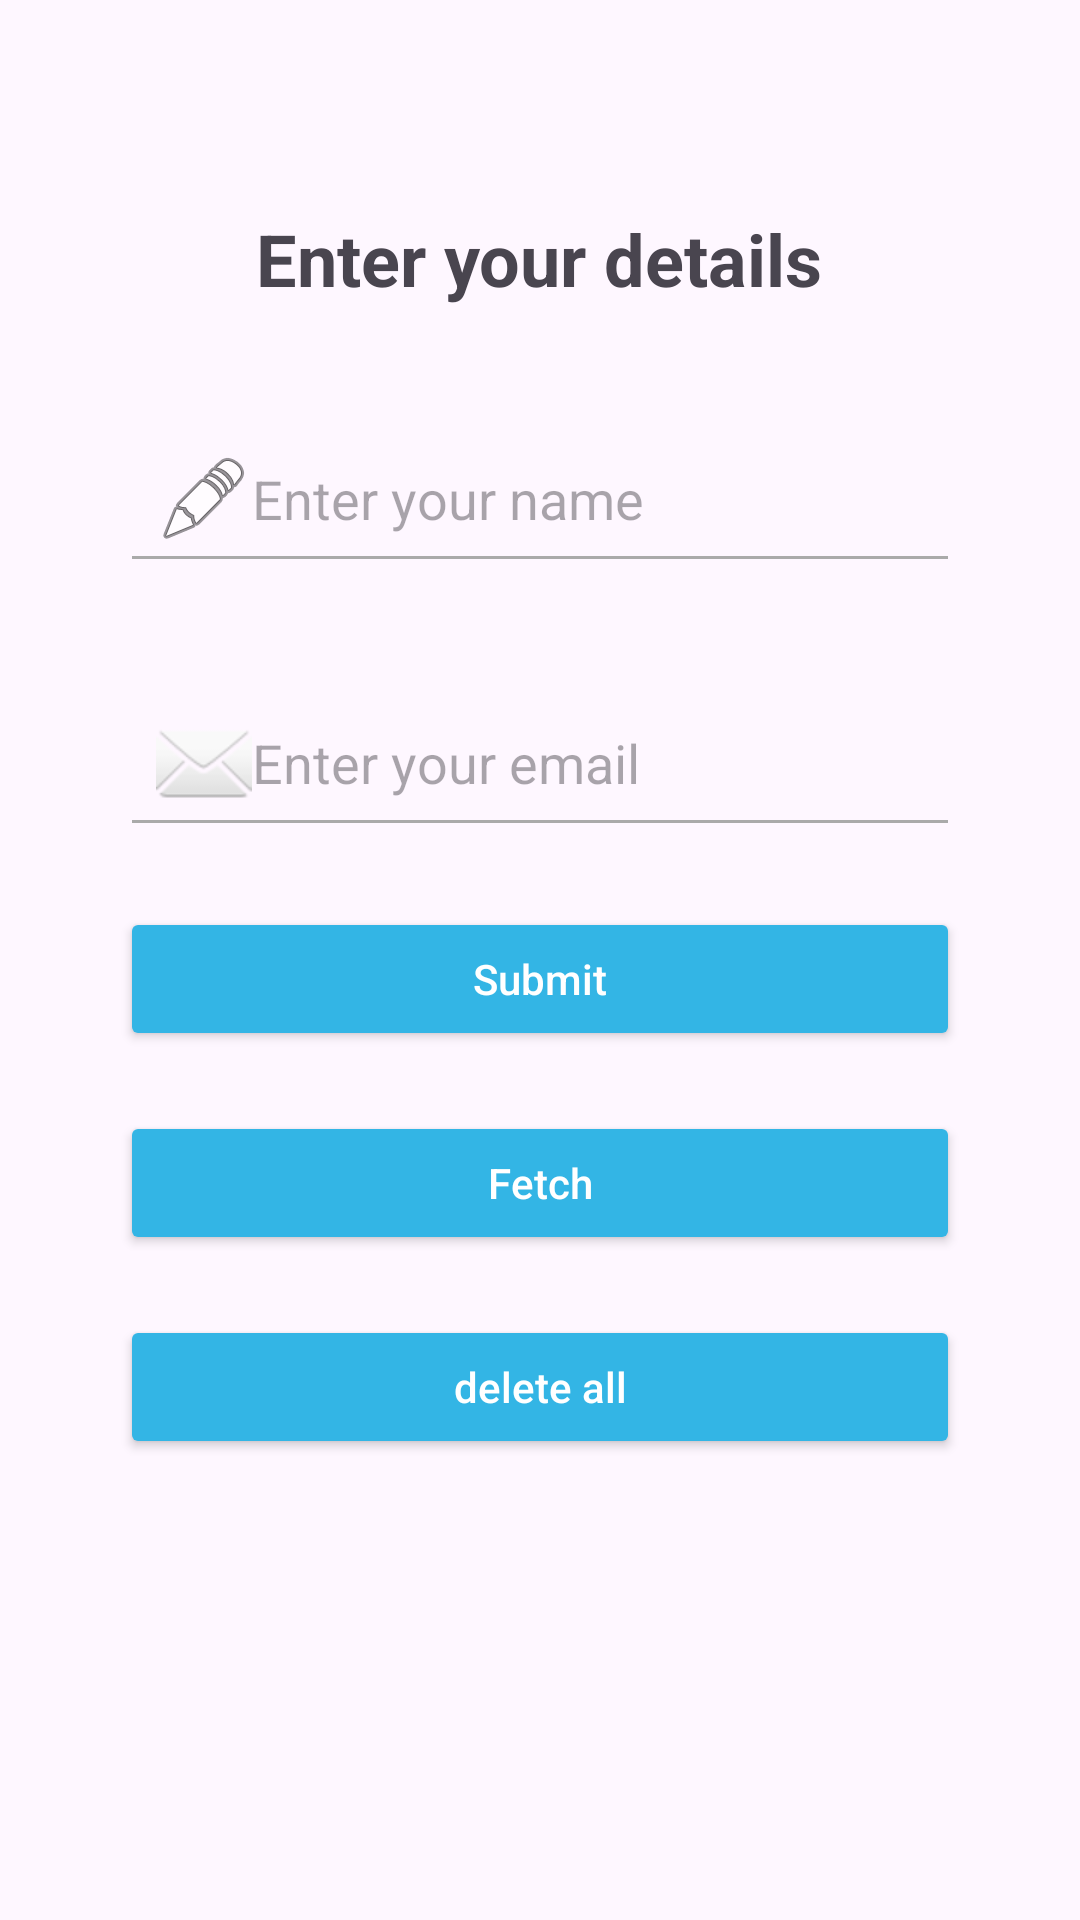

Here is an Android app screen rendered from its layout file. Give the layout XML and the strings, colors and styles it references.
<!-- AndroidManifest.xml: application theme Theme.StudentRDB -->
<!-- res/layout/activity_main.xml -->
<?xml version="1.0" encoding="utf-8"?>
<LinearLayout xmlns:android="http://schemas.android.com/apk/res/android"
    xmlns:app="http://schemas.android.com/apk/res-auto"
    xmlns:tools="http://schemas.android.com/tools"
    android:id="@+id/main"
    android:layout_width="match_parent"
    android:layout_height="match_parent"
    android:orientation="vertical"
    android:padding="40dp"
    tools:context=".MainActivity">
    
    <TextView
        android:id="@+id/textViewHeading"
        android:layout_width="wrap_content"
        android:layout_height="wrap_content"
        android:layout_gravity="center_horizontal"
        android:layout_marginTop="30dp"
        android:paddingBottom="16dp"
        android:text="@string/enter_your_details"
        android:textSize="24sp"
        android:textStyle="bold" />

    
    <EditText
        android:id="@+id/studentNameET"
        android:layout_width="match_parent"
        android:layout_height="wrap_content"
        android:layout_marginTop="20dp"
        android:layout_marginBottom="12dp"
        android:backgroundTint="@android:color/darker_gray"
        android:drawableStart="@android:drawable/ic_menu_edit"
        android:hint="@string/enter_your_name"
        android:inputType="textPersonName"
        android:padding="12dp" />

    
    <EditText
        android:id="@+id/studentEmailET"
        android:layout_width="match_parent"
        android:layout_height="wrap_content"
        android:layout_marginTop="20dp"
        android:backgroundTint="@android:color/darker_gray"
        android:drawableStart="@android:drawable/ic_dialog_email"
        android:hint="@string/enter_your_email"
        android:inputType="textEmailAddress"
        android:padding="12dp" />

    
    <Button
        android:id="@+id/submitBTN"
        android:layout_width="match_parent"
        android:layout_height="wrap_content"
        android:layout_marginTop="20dp"
        android:backgroundTint="@android:color/holo_blue_light"
        android:padding="12dp"
        android:text="@string/submit"
        android:textAllCaps="false"
        android:textColor="@android:color/white" />

    <Button
        android:id="@+id/fetchBTN"
        android:layout_width="match_parent"
        android:layout_height="wrap_content"
        android:layout_marginTop="20dp"
        android:backgroundTint="@android:color/holo_blue_light"
        android:padding="12dp"
        android:text="@string/fetch"
        android:textAllCaps="false"
        android:textColor="@android:color/white" />

    <Button
        android:id="@+id/deleteBTN"
        android:layout_width="match_parent"
        android:layout_height="wrap_content"
        android:layout_marginTop="20dp"
        android:backgroundTint="@android:color/holo_blue_light"
        android:padding="12dp"
        android:text="@string/delete_all"
        android:textAllCaps="false"
        android:textColor="@android:color/white" />

    <androidx.recyclerview.widget.RecyclerView
        android:id="@+id/studentRV"
        android:visibility="gone"
        android:layout_width="match_parent"
        android:layout_height="180dp"
        android:layout_marginTop="20dp" />


</LinearLayout>
<!-- resources referenced by this layout -->
<resources>
  <string name="delete_all">delete all</string>
  <string name="enter_your_details">Enter your details</string>
  <string name="enter_your_email">Enter your email</string>
  <string name="enter_your_name">Enter your name</string>
  <string name="fetch">Fetch</string>
  <string name="submit">Submit</string>
  <style name="Theme.StudentRDB" parent="Base.Theme.StudentRDB" />
  <style name="Base.Theme.StudentRDB" parent="Theme.Material3.DayNight.NoActionBar">
          
          
      </style>
</resources>
